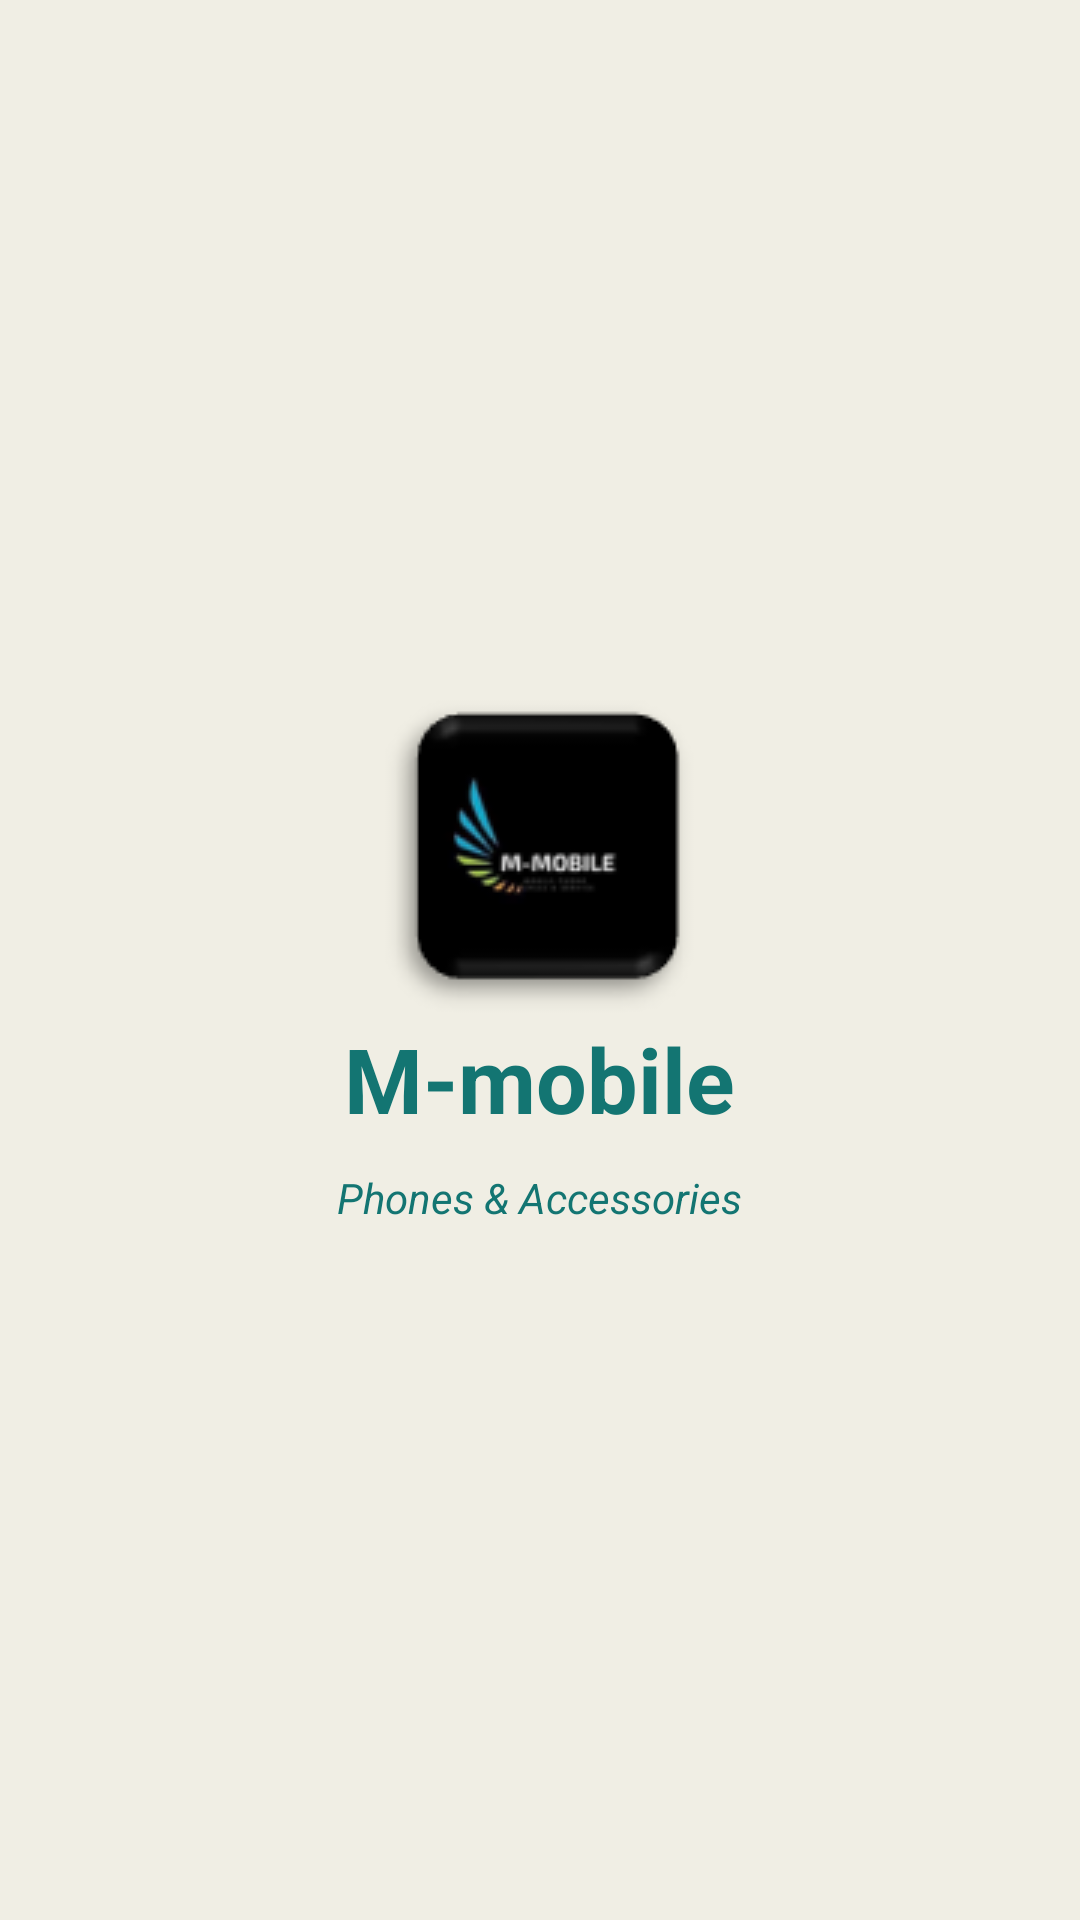

Reconstruct the res/layout file that produces this screen, plus the resources it refers to.
<!-- AndroidManifest.xml: activity theme Theme.MaterialComponents.NoActionBar -->
<!-- res/layout/activity_splash.xml -->
<?xml version="1.0" encoding="utf-8"?>
<androidx.constraintlayout.widget.ConstraintLayout xmlns:android="http://schemas.android.com/apk/res/android"
    xmlns:app="http://schemas.android.com/apk/res-auto"
    xmlns:tools="http://schemas.android.com/tools"
    android:layout_width="match_parent"
    android:layout_height="match_parent"
    tools:context=".SplashActivity"
    android:background="#F0EEE4">
    <RelativeLayout
        android:layout_width="match_parent"
        android:layout_height="match_parent">
        <LinearLayout
            android:layout_width="match_parent"
            android:layout_height="wrap_content"
            android:layout_centerInParent="true"
            android:orientation="vertical"
            android:gravity="center">
            <ImageView
                android:layout_width="wrap_content"
                android:layout_height="wrap_content"
                android:src="@drawable/mlogorounded"/>
            <TextView
                android:layout_width="wrap_content"
                android:layout_height="wrap_content"

                android:text="M-mobile"
                android:textSize="30dp"
                android:textColor="#137572"
                android:textStyle="bold"
                />
            <TextView
                android:layout_width="wrap_content"
                android:layout_height="wrap_content"
                android:layout_marginTop="10dp"
                android:text="Phones &amp; Accessories"
                android:textSize="14dp"
                android:textColor="#137572"
                android:textStyle="italic"
                />
        </LinearLayout>
    </RelativeLayout>
</androidx.constraintlayout.widget.ConstraintLayout>
<!-- resources referenced by this layout -->
<resources>
  <!-- drawable mlogorounded: png bitmap (drawable, 5492 bytes) -->
</resources>
